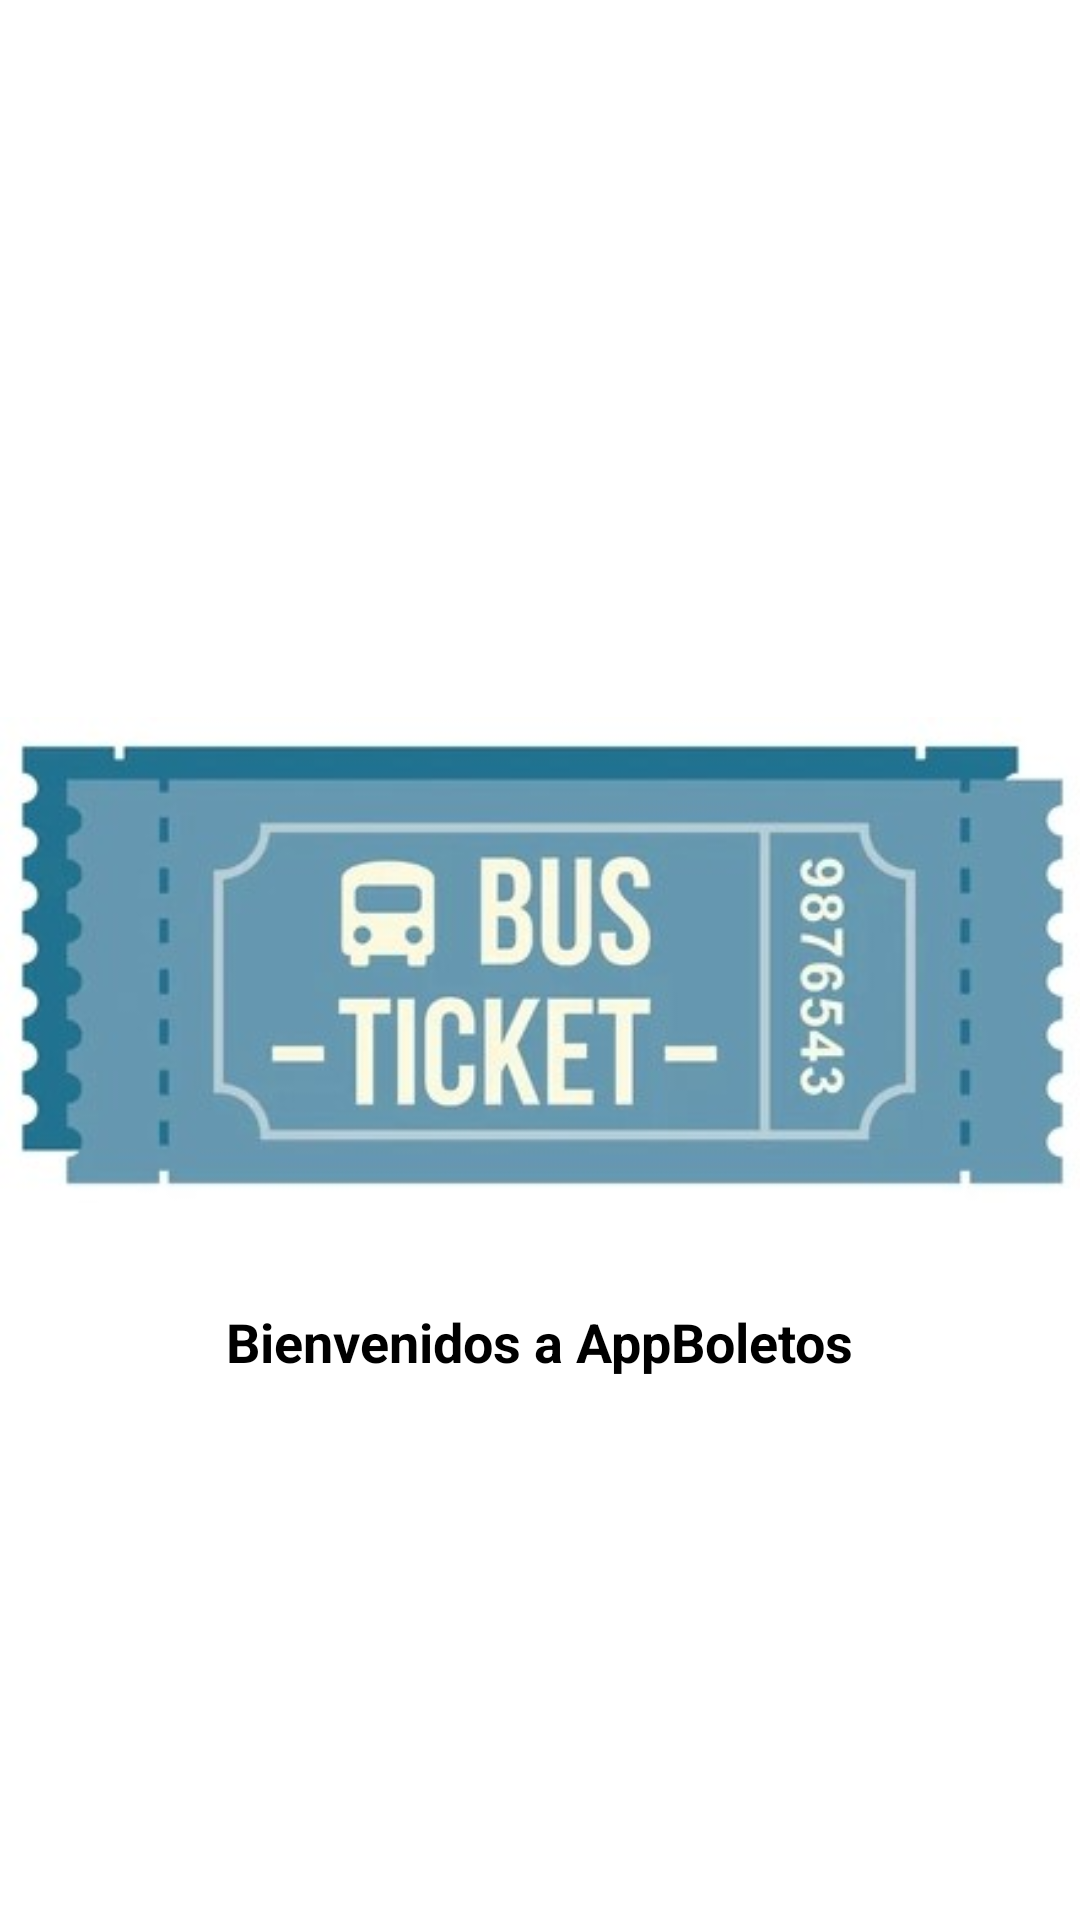

Write the Android layout XML for this screen, with the resource values it uses.
<!-- AndroidManifest.xml: application theme Theme.AppBoletos -->
<!-- res/layout/activity_main.xml -->
<RelativeLayout xmlns:android="http://schemas.android.com/apk/res/android"
    xmlns:tools="http://schemas.android.com/tools"
    android:layout_width="match_parent"
    android:layout_height="match_parent"
    tools:context=".MainActivity">

    
    <View
        android:layout_width="match_parent"
        android:layout_height="match_parent"
        android:background="#ffffff"/>

    
    <ImageView
        android:id="@+id/splashLogo"
        android:layout_width="wrap_content"
        android:layout_height="wrap_content"
        android:layout_centerInParent="true"
        android:src="@drawable/logo" /> 

    
    <TextView
        android:id="@+id/welcomeText"
        android:layout_width="wrap_content"
        android:layout_height="wrap_content"
        android:layout_below="@id/splashLogo"
        android:layout_centerHorizontal="true"
        android:layout_marginTop="16dp"
        android:text="Bienvenidos a AppBoletos"
        android:textColor="#000000"
        android:textSize="18sp"
        android:textStyle="bold"/>
</RelativeLayout>
<!-- resources referenced by this layout -->
<resources>
  <!-- drawable logo: jpg bitmap (drawable, 20288 bytes) -->
  <style name="Theme.AppBoletos" parent="Base.Theme.AppBoletos" />
  <style name="Base.Theme.AppBoletos" parent="Theme.Material3.DayNight.NoActionBar">
          
          
      </style>
</resources>
